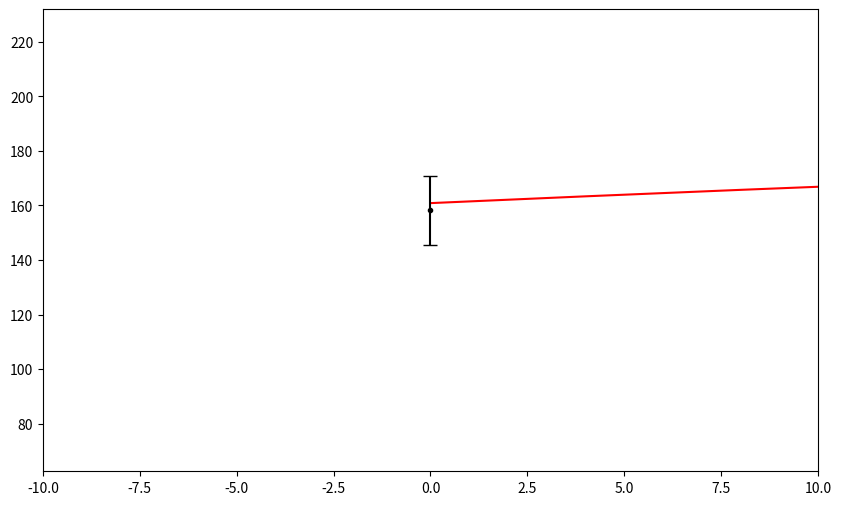
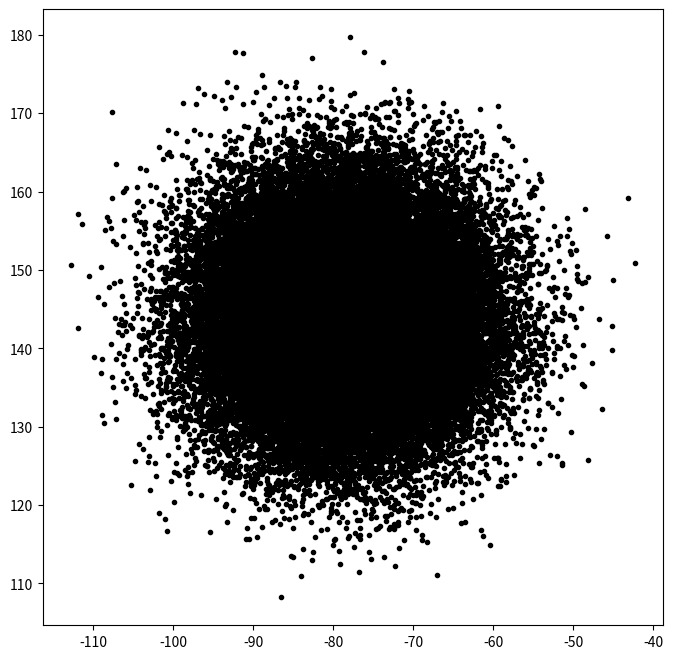
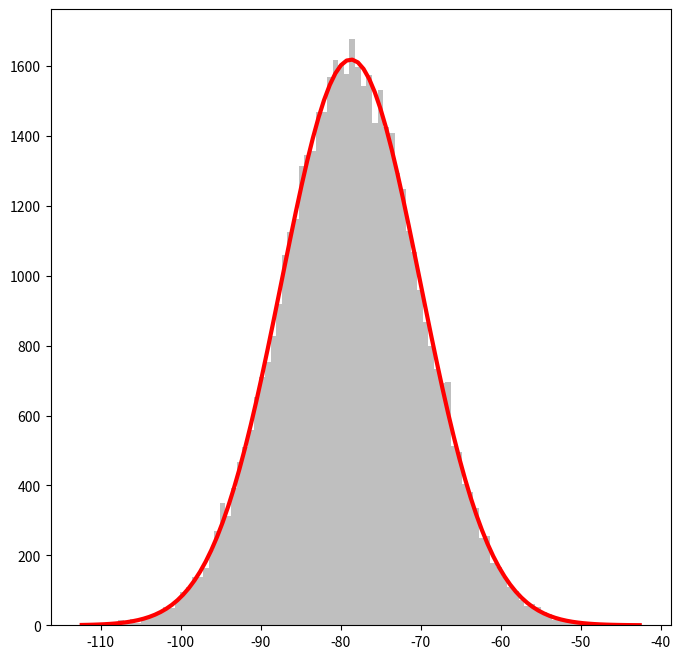

Recreate these plots in Python, in order.
#!/usr/bin/env python3
# -*- coding: utf-8 -*-
"""
Created on Fri Sep 22 11:56:53 2023

[redacted]
"""

import numpy as np
import matplotlib.pyplot as plt
from scipy.fft import rfft, rfftfreq, fft, fftfreq, dct, dst
from matplotlib.gridspec import GridSpec
plt.rcParams.update({'figure.max_open_warning': 0})
from scipy.optimize import curve_fit as fit
from scipy.stats import norm
from scipy.stats import rayleigh

np.random.seed(12345)

def I(t):
    return 150 +30*np.sin(2*2*np.pi*1e-3*t-0.5)+ 30*np.sin(3*2*np.pi*1e-3*t+1) 

N=120
S_F=16.6667
t= np.linspace(0,N*S_F, N, endpoint=False)
t_plt= np.linspace(0,N*S_F, 1000, endpoint=False)
func=I(t) 
noise= np.random.normal(0, func**0.5)
data= func+noise
fig = plt.figure(figsize=(10,6))
ax = fig.add_subplot(111)
ax.plot(t_plt, I(t_plt), "r-")
ax.errorbar(t, data, yerr=data**0.5, fmt="k.", capsize=5)

xf = fftfreq(N, S_F)
yf = fft(func)
# fig = plt.figure(figsize=(8,8))
# ax = fig.add_subplot(111)
N_sim=50000
sim_data = np.zeros((N_sim,len(data)), dtype=complex)
var_data = np.zeros(N_sim)
sim_data_0kHz=np.zeros(N_sim,dtype=complex)
sim_data_2kHz=np.zeros(N_sim,dtype=complex)
yf_err=np.zeros((len(data)), dtype=complex)
# fig = plt.figure(figsize=(10,6))
# ax = fig.add_subplot(111)
for i in range(N_sim):
    noise= np.random.normal(0, func**0.5)
    data= func+noise
    yf = fft(data)/N**0.5
    xf = fftfreq(N, S_F)*1e3
    sim_data[i]=yf
    sim_data_0kHz[i]=(yf[abs(xf+2)<1/S_F/2])
    sim_data_2kHz[i]=(yf[abs(xf)<1/S_F/2])
    var_data[i]=(np.average(data/2)**0.5)
    # ax.plot(xf, abs(yf), "ko")
    # yf_err+= fft(data**0.5,norm="forward")
    # ax.plot(t, func, "r-")
    # ax.errorbar(xf, abs(yf), fmt="ko", capsize=5)
    # ax.plot(yf.real,yf.imag, "k.", alpha=0.1)
    ax.set_xlim([-10,10])
# yf_err/=N_sim

def gauss(x,a, b, c):
    return a*norm.pdf(x, scale=b, loc=c)

def gauss_r(x,a, b, c):
    return a*rayleigh.pdf(x, scale=b, loc=c)

var=np.average(var_data)
fig = plt.figure(figsize=(8,8))
ax = fig.add_subplot(111)
ax.errorbar(sim_data_0kHz.real, sim_data_0kHz.imag, fmt="k.", capsize=5)

hist0kHz=sim_data_0kHz.real
print(np.average(hist0kHz))
fig = plt.figure(figsize=(8,8))
ax = fig.add_subplot(111)

(n, bins, patches) = ax.hist((hist0kHz), bins=100, color=(0.5,0.5,0.5), alpha=0.5)
p, cov = fit(gauss, bins[:-1]+(bins[1]-bins[0])/2, n, p0=[np.amax(n), var, np.average(hist0kHz)])
var_plt=np.linspace(p[-1], p[-1]+var, 100) 
var_id=np.linspace(p[-1], p[-1]+p[-2], 100) 
ax.plot(bins[:-1]+(bins[1]-bins[0])/2, gauss(bins[:-1]+(bins[1]-bins[0])/2,*p), "r-", lw=3)
print(var,p[1], var/p[1])

# (n, bins, patches) = ax.hist(np.abs(hist), bins=100, color=(0.5,0.5,0.5), alpha=0.5)
# p, cov = fit(gauss_r, bins[:-1]+(bins[1]-bins[0])/2, n, p0=[np.amax(n), var, 0])
# var_plt=np.linspace(p[-1], p[-1]+var, 100) 
# var_id=np.linspace(p[-1], p[-1]+p[-2], 100) 
# ax.plot(bins[:-1]+(bins[1]-bins[0])/2, gauss_r(bins[:-1]+(bins[1]-bins[0])/2,*p), "r-", lw=3)
# print(var,p[1], var/p[1])



# fig = plt.figure(figsize=(8,6))
# ax = fig.add_subplot(111)
# ax.plot((bins[:-1]+(bins[1]-bins[0])/2)/p[-2], gauss(bins[:-1]+(bins[1]-bins[0])/2,1/p[-2],*p[1:]), "r-", lw=3)
# ax.plot(var_plt/p[-2], var_plt*0+ gauss(p[-1]+var,1/p[-2],*p[1:]), "g-")
# ax.plot(var_id/p[-2], var_id*0+ gauss(p[-1]+p[-2],1/p[-2],*p[1:]), "b--")















# yf_id = fft(func)
# var=np.average(var_data)**0.5
# # ax.errorbar(yf_id.real, yf_id.imag, xerr=var, yerr=var, fmt="ro", capsize=5)
# # ax.set_xlim([6000,7000])
# # ax.set_ylim([-1,1])
# # print(sim_data.real)
# fig = plt.figure(figsize=(8,8))
# ax = fig.add_subplot(111)
# # ax.plot(abs(yf_id))

# # numpy.histogram(a, bins=10, range=None, density=None, weights=None)
# # print(yf_id.imag[yf_id.imag>500], yf_id.real[yf_id.imag>500])
# # # hist=np.ravel(np.abs(yf - yf_id.real[yf_id.imag>500]- 1j*yf_id.imag[yf_id.imag>500]))
# hist0= sim_data - yf_id.real[yf_id.imag>500] - 1j*yf_id.imag[yf_id.imag>500]
# hist0=hist0[abs(hist0)<5*var]
# # hist+= yf_id.real[yf_id.imag>500] + 1j*yf_id.imag[yf_id.imag>500]np.average(np.sum(var_data)**2)**0.5
# # for i in range(N_sim):
# # ax.errorbar(hist.real, hist.imag, fmt="k.", alpha=0.1)
# # ax.errorbar(0, 0, xerr=var, yerr=var,  fmt="ro",  capsize=5)
# # ax.set_xlim([-500,500])
# # ax.set_ylim([-500,500])

# fig = plt.figure(figsize=(8,6))
# ax = fig.add_subplot(111)
# # ax.hist(np.abs(hist), bins="auto")
# (n, bins, patches) = ax.hist(np.abs(hist0), bins=100, color=(0.5,0.5,0.5), alpha=0.5)

# p, cov = fit(gauss_r, bins[:-1]+(bins[1]-bins[0])/2, n, p0=[np.amax(n), var, 0])
# var_plt=np.linspace(p[-1], p[-1]+var, 100) 
# var_id=np.linspace(p[-1], p[-1]+p[-2], 100) 
# ax.plot(bins[:-1]+(bins[1]-bins[0])/2, gauss_r(bins[:-1]+(bins[1]-bins[0])/2,*p), "r-", lw=3)

# fig = plt.figure(figsize=(8,6))
# ax = fig.add_subplot(111)
# ax.plot((bins[:-1]+(bins[1]-bins[0])/2)/p[-2], gauss(bins[:-1]+(bins[1]-bins[0])/2,1/p[-2],*p[1:]), "r-", lw=3)
# ax.plot(var_plt/p[-2], var_plt*0+ gauss(p[-1]+var,1/p[-2],*p[1:]), "g-")
# ax.plot(var_id/p[-2], var_id*0+ gauss(p[-1]+p[-2],1/p[-2],*p[1:]), "b--")
# plt.show()
# print(p[-2], var)

# yf_id = fft(func)
# var=np.average(var_data)
# # ax.errorbar(yf_id.real, yf_id.imag, xerr=var, yerr=var, fmt="ro", capsize=5)
# # ax.set_xlim([6000,7000])
# # ax.set_ylim([-1,1])
# # print(sim_data.real)

# # numpy.histogram(a, bins=10, range=None, density=None, weights=None)
# # print(yf_id.imag[yf_id.imag>500], yf_id.real[yf_id.imag>500])
# # hist=np.ravel(np.abs(yf - yf_id.real[yf_id.imag>500]- 1j*yf_id.imag[yf_id.imag>500]))
# hist= sim_data - yf_id.real[yf_id.imag==0]
# hist=hist[abs(hist)<5*var]
# # hist+= yf_id.real[yf_id.imag>500] + 1j*yf_id.imag[yf_id.imag>500]
# # for i in range(N_sim):
# # fig = plt.figure(figsize=(8,8))
# # ax = fig.add_subplot(111)
# # ax.errorbar(hist.real, hist.imag, fmt="k.", alpha=0.1)
# # ax.errorbar(0, 0, xerr=var, yerr=var,  fmt="ro",  capsize=5)
# # ax.set_xlim([-500,500])
# # ax.set_ylim([-500,500])

# fig = plt.figure(figsize=(8,6))
# ax = fig.add_subplot(111)
# # ax.hist(np.abs(hist), bins="auto")
# (n, bins, patches) = ax.hist(hist.real, bins=100, color=(0.5,0.5,0.5), alpha=0.5)
# p, cov = fit(gauss, bins[:-1]+(bins[1]-bins[0])/2, n, p0=[np.amax(n), var,0])
# var_plt=np.linspace(p[-1], p[-1]+var, 100) 
# var_id=np.linspace(p[-1], p[-1]+p[-2], 100) 
# ax.plot(bins[:-1]+(bins[1]-bins[0])/2, gauss(bins[:-1]+(bins[1]-bins[0])/2,*p), "r-", lw=3)

# fig = plt.figure(figsize=(8,6))
# ax = fig.add_subplot(111)
# ax.plot((bins[:-1]+(bins[1]-bins[0])/2)/p[-2], gauss(bins[:-1]+(bins[1]-bins[0])/2,1/p[-2],*p[1:]), "r-", lw=3)
# ax.plot(var_plt/p[-2], var_plt*0+ gauss(p[-1]+var,1/p[-2],*p[1:]), "g-")
# ax.plot(var_id/p[-2], var_id*0+ gauss(p[-1]+p[-2],1/p[-2],*p[1:]), "b--")
# plt.show()
# print(p[-2], var)
plt.show()




